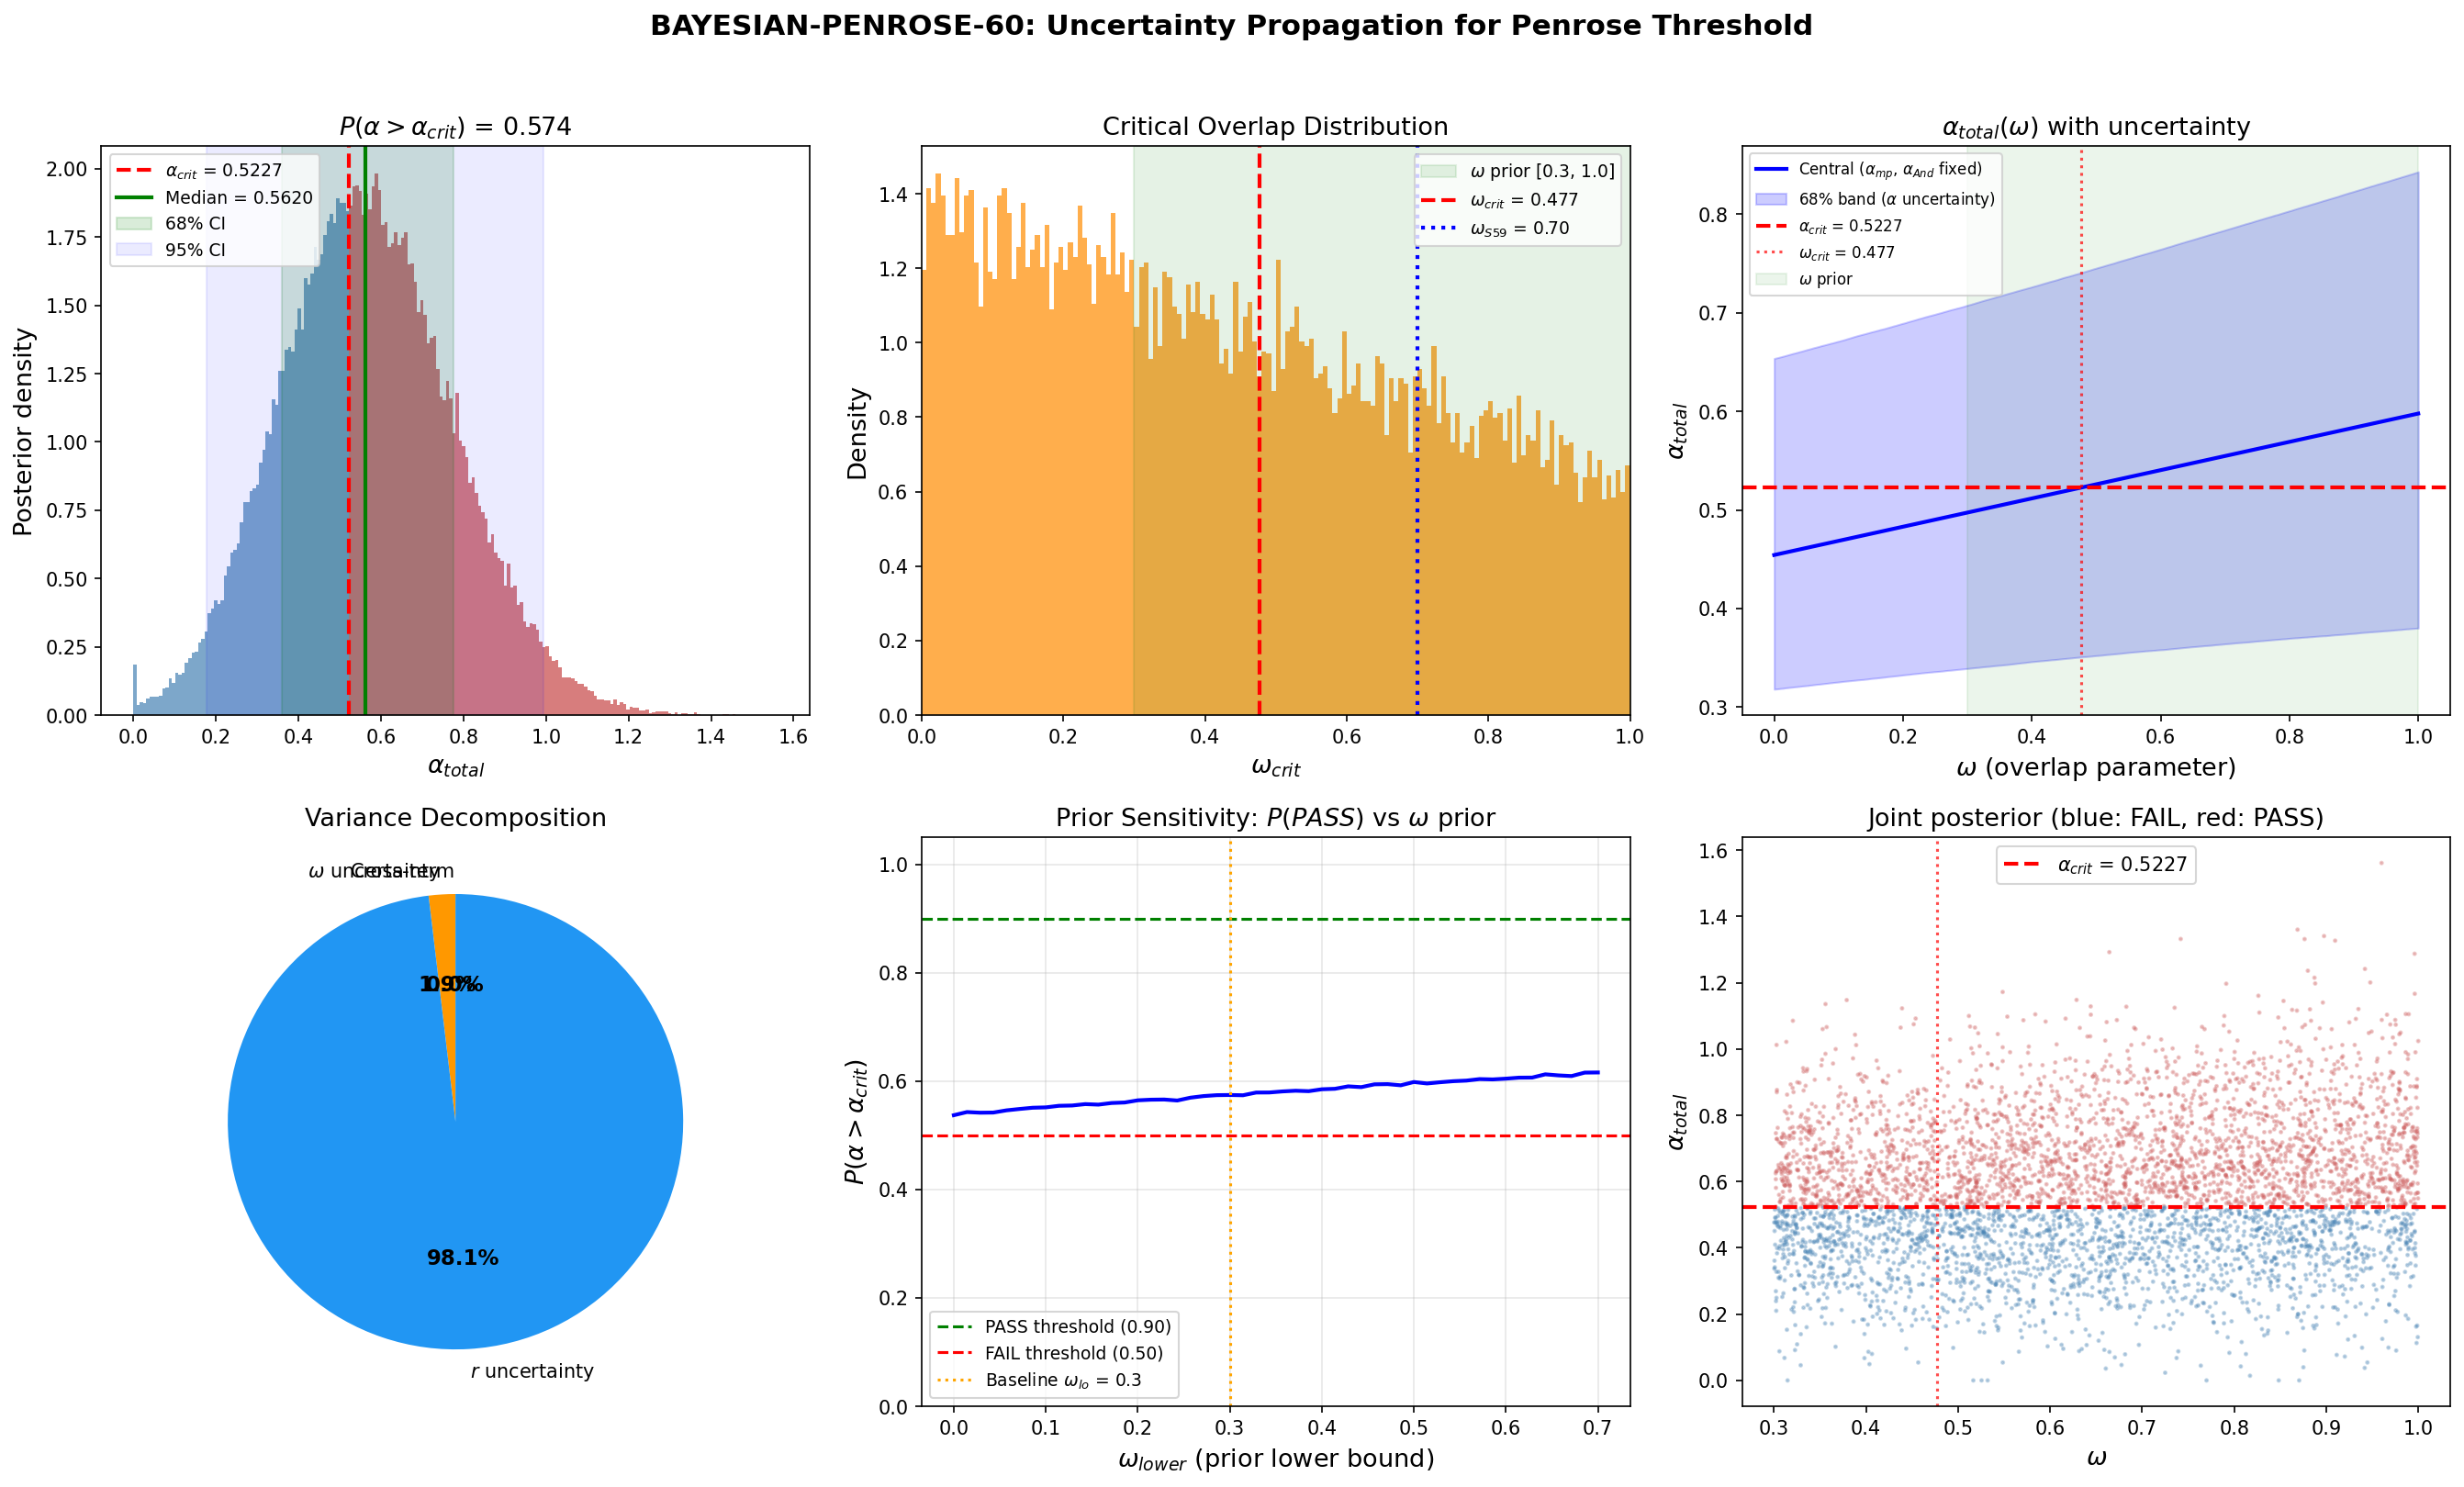

Write the Python code that produced this figure.
#!/usr/bin/env python3
"""
BAYESIAN-PENROSE-60: Bayesian Error Propagation for Penrose Threshold
=====================================================================
Gate: PASS if P(alpha_total > alpha_crit) > 0.90
      FAIL if P(alpha_total > alpha_crit) < 0.50
      INFO if P in [0.50, 0.90]

Physics:
  PENROSE-ACCESS-59 reported alpha_total = 0.555, only 6.1% above threshold
  alpha_crit = 0.5227. The overlap parameter omega = 0.70 was a modeling
  choice, not a derived quantity. This computation propagates uncertainty
  in omega (and in the input alpha components) through the combination
  formula to determine whether the PASS verdict is robust.

  Combination formula (from s59_penrose_access.py):
    alpha_additive  = alpha_mp + alpha_Andreev
    alpha_quadrature = sqrt(alpha_mp^2 + alpha_Andreev^2)
    alpha_total(omega) = omega * alpha_additive + (1-omega) * alpha_quadrature

  This is a continuous interpolation between:
    omega = 1: channels perfectly aligned (additive)
    omega = 0: channels perfectly orthogonal (quadrature)

  Nuclear analog (Paper 06, Dobaczewski et al.): In nuclear DFT, theoretical
  uncertainties from model parameters (coupling constants, pairing strengths)
  are propagated through the HFB equations to observables. The methodology
  is identical: identify the uncertain parameters, define priors, sample,
  compute posterior on observables.

  Here omega is the analog of the poorly-constrained pairing functional
  form in nuclear DFT -- its value is physically motivated but not
  uniquely determined.

  EXTENDED UNCERTAINTY MODEL:
  Beyond omega, alpha_mp and alpha_Andreev themselves carry uncertainty:
  - alpha_mp = 0.181: derived from r_npair3 = 0.412, which has ED finite-size
    error. N_pair=3 in 8 modes gives limited statistics. Conservative estimate:
    sigma(r) ~ 0.02 (typical for level spacing ratios at this dimension).
  - alpha_Andreev = 0.417: derived from r_Andreev = 0.446, same mapping.
    sigma(r) ~ 0.02.
  These propagate through alpha = (r - r_Poisson) / (r_GOE - r_Poisson).

Session: S60, Gate: BAYESIAN-PENROSE-60
"""

import numpy as np
import matplotlib
matplotlib.use('Agg')
import matplotlib.pyplot as plt
from scipy import stats
import os
import sys

# Change to project root
os.chdir("C:/sandbox/Ainulindale Exflation")
sys.path.insert(0, "computations")
from canonical_constants import *

# ==============================================================================
# STEP 0: Load S59 Penrose access data
# ==============================================================================

data = np.load("computations/session-59/s59_penrose_access.npz", allow_pickle=True)

alpha_mp_central    = float(data['alpha_multipair'])    # 0.181
alpha_And_central   = float(data['alpha_Andreev'])      # 0.417
alpha_crit          = float(data['alpha_crit'])         # 0.5227
omega_central       = float(data['overlap_factor'])     # 0.70
alpha_total_central = float(data['alpha_total'])        # 0.555

r_npair3   = float(data['r_npair3'])    # 0.412
r_Andreev  = float(data['r_Andreev'])   # 0.446
r_Poisson  = float(data['r_Poisson'])   # 0.386
r_GOE      = float(data['r_GOE'])       # 0.530

print("=" * 72)
print("BAYESIAN-PENROSE-60: Bayesian Error Propagation")
print("=" * 72)
print(f"  alpha_mp (central)   = {alpha_mp_central:.6f}")
print(f"  alpha_And (central)  = {alpha_And_central:.6f}")
print(f"  alpha_crit           = {alpha_crit:.4f}")
print(f"  omega (central)      = {omega_central:.2f}")
print(f"  alpha_total (S59)    = {alpha_total_central:.6f}")
print(f"  r_npair3             = {r_npair3:.4f}")
print(f"  r_Andreev            = {r_Andreev:.4f}")

# ==============================================================================
# STEP 1: Define priors on uncertain parameters
# ==============================================================================

print("\n" + "=" * 72)
print("STEP 1: Prior definitions")
print("=" * 72)

N_samples = 100_000  # Large sample for converged posteriors
rng = np.random.default_rng(seed=20260327)

# --- Prior on omega ---
# Physical bounds: omega in [0, 1] (interpolation parameter).
# omega = 1: channels perfectly aligned (same Penrose direction).
# omega = 0: channels perfectly orthogonal (independent directions).
# Physical argument: both channels affect B3 occupation through B2->B3
# transfer, so they are partially aligned. But "70% alignment" is an
# estimate, not a measurement.
# Prior: Uniform on [0.3, 1.0]. The lower bound 0.3 reflects that
# SOME alignment exists (both channels drive B3). No alignment at all
# (omega = 0) would mean the channels are perfectly orthogonal, which
# contradicts the shared B3 involvement.
omega_lo, omega_hi = 0.30, 1.00
omega_samples = rng.uniform(omega_lo, omega_hi, size=N_samples)
print(f"  omega prior: Uniform[{omega_lo}, {omega_hi}]")
print(f"  omega mean = {0.5*(omega_lo+omega_hi):.3f}, width = {omega_hi-omega_lo:.2f}")

# --- Prior on level spacing ratios ---
# sigma(r) from ED finite-size effects. In random matrix theory,
# the standard deviation of the mean level spacing ratio for N levels
# is approximately sigma_r ~ C / sqrt(N) where C ~ 0.1-0.2.
# For N_pair=3 in 8 modes: Fock space dim = C(8,3) = 56 levels.
# After symmetry reduction, ~20-30 useful levels.
# sigma_r ~ 0.15 / sqrt(25) ~ 0.03. Use sigma_r = 0.025 (moderate).

sigma_r = 0.025  # Standard deviation on mean level spacing ratio  # (local)

# r_npair3: Gaussian prior centered on measured value, truncated to [r_Poisson, r_GOE]
r_mp_samples = rng.normal(r_npair3, sigma_r, size=N_samples)
r_mp_samples = np.clip(r_mp_samples, r_Poisson, r_GOE)

# r_Andreev: same treatment
r_And_samples = rng.normal(r_Andreev, sigma_r, size=N_samples)
r_And_samples = np.clip(r_And_samples, r_Poisson, r_GOE)

print(f"  sigma_r = {sigma_r:.3f} (ED finite-size uncertainty)")
print(f"  r_npair3 prior: N({r_npair3:.3f}, {sigma_r:.3f}^2) truncated to [{r_Poisson:.3f}, {r_GOE:.3f}]")
print(f"  r_Andreev prior: N({r_Andreev:.3f}, {sigma_r:.3f}^2) truncated to [{r_Poisson:.3f}, {r_GOE:.3f}]")

# Convert r samples to alpha samples
alpha_mp_samples = (r_mp_samples - r_Poisson) / (r_GOE - r_Poisson)
alpha_And_samples = (r_And_samples - r_Poisson) / (r_GOE - r_Poisson)

print(f"\n  alpha_mp posterior: median = {np.median(alpha_mp_samples):.4f}, "
      f"68% CI = [{np.percentile(alpha_mp_samples, 16):.4f}, {np.percentile(alpha_mp_samples, 84):.4f}]")
print(f"  alpha_And posterior: median = {np.median(alpha_And_samples):.4f}, "
      f"68% CI = [{np.percentile(alpha_And_samples, 16):.4f}, {np.percentile(alpha_And_samples, 84):.4f}]")

# ==============================================================================
# STEP 2: Forward propagation -- compute alpha_total for each sample
# ==============================================================================

print("\n" + "=" * 72)
print("STEP 2: Forward propagation (N = {})".format(N_samples))
print("=" * 72)

alpha_add_samples = alpha_mp_samples + alpha_And_samples
alpha_quad_samples = np.sqrt(alpha_mp_samples**2 + alpha_And_samples**2)

alpha_total_samples = omega_samples * alpha_add_samples + (1 - omega_samples) * alpha_quad_samples

# ==============================================================================
# STEP 3: Posterior on alpha_total
# ==============================================================================

print("\n" + "=" * 72)
print("STEP 3: Posterior on alpha_total")
print("=" * 72)

alpha_median = np.median(alpha_total_samples)
alpha_mean = np.mean(alpha_total_samples)
alpha_std = np.std(alpha_total_samples)
alpha_p16, alpha_p84 = np.percentile(alpha_total_samples, [16, 84])
alpha_p025, alpha_p975 = np.percentile(alpha_total_samples, [2.5, 97.5])
alpha_p05, alpha_p95 = np.percentile(alpha_total_samples, [5, 95])

print(f"  Mean   = {alpha_mean:.6f}")
print(f"  Median = {alpha_median:.6f}")
print(f"  Std    = {alpha_std:.6f}")
print(f"  68% CI = [{alpha_p16:.6f}, {alpha_p84:.6f}]")
print(f"  90% CI = [{alpha_p05:.6f}, {alpha_p95:.6f}]")
print(f"  95% CI = [{alpha_p025:.6f}, {alpha_p975:.6f}]")

# ==============================================================================
# STEP 4: P(alpha_total > alpha_crit)
# ==============================================================================

print("\n" + "=" * 72)
print("STEP 4: P(alpha_total > alpha_crit)")
print("=" * 72)

P_above = np.mean(alpha_total_samples > alpha_crit)
P_above_err = np.sqrt(P_above * (1 - P_above) / N_samples)  # Binomial error

print(f"  P(alpha_total > {alpha_crit:.4f}) = {P_above:.4f} +/- {P_above_err:.4f}")
print(f"  N_above = {np.sum(alpha_total_samples > alpha_crit)} / {N_samples}")

# ==============================================================================
# STEP 5: Critical omega (omega at which alpha_total = alpha_crit)
# ==============================================================================

print("\n" + "=" * 72)
print("STEP 5: Critical omega")
print("=" * 72)

# At fixed (central) alpha_mp and alpha_And:
# alpha_total(omega) = omega * alpha_add + (1 - omega) * alpha_quad = alpha_crit
# omega * (alpha_add - alpha_quad) + alpha_quad = alpha_crit
# omega_crit = (alpha_crit - alpha_quad_central) / (alpha_add_central - alpha_quad_central)

alpha_add_central = alpha_mp_central + alpha_And_central
alpha_quad_central = np.sqrt(alpha_mp_central**2 + alpha_And_central**2)

denom = alpha_add_central - alpha_quad_central
if abs(denom) > 1e-15:
    omega_crit_central = (alpha_crit - alpha_quad_central) / denom
else:
    omega_crit_central = np.nan

print(f"  alpha_additive (central)   = {alpha_add_central:.6f}")
print(f"  alpha_quadrature (central) = {alpha_quad_central:.6f}")
print(f"  omega_crit (central alphas) = {omega_crit_central:.6f}")
print(f"  omega_crit is in prior [{omega_lo}, {omega_hi}]? {omega_lo <= omega_crit_central <= omega_hi}")

# Also compute omega_crit distribution (one per sample)
denom_samples = alpha_add_samples - alpha_quad_samples
valid = np.abs(denom_samples) > 1e-15
omega_crit_samples = np.full(N_samples, np.nan)
omega_crit_samples[valid] = (alpha_crit - alpha_quad_samples[valid]) / denom_samples[valid]

# Clip to physically meaningful range
omega_crit_valid = omega_crit_samples[np.isfinite(omega_crit_samples)]
omega_crit_valid = omega_crit_valid[(omega_crit_valid >= 0) & (omega_crit_valid <= 1)]

print(f"  omega_crit distribution (from alpha uncertainty):")
print(f"    median = {np.median(omega_crit_valid):.4f}")
print(f"    68% CI = [{np.percentile(omega_crit_valid, 16):.4f}, {np.percentile(omega_crit_valid, 84):.4f}]")
print(f"    95% CI = [{np.percentile(omega_crit_valid, 2.5):.4f}, {np.percentile(omega_crit_valid, 97.5):.4f}]")
print(f"    P(omega_crit < omega_lo={omega_lo}) = {np.mean(omega_crit_valid < omega_lo):.4f}")
print(f"    P(omega_crit > omega_hi={omega_hi}) = {np.mean(omega_crit_valid > omega_hi):.4f}")

# ==============================================================================
# STEP 6: Sensitivity decomposition -- which parameter dominates?
# ==============================================================================

print("\n" + "=" * 72)
print("STEP 6: Sensitivity decomposition")
print("=" * 72)

# Variance decomposition via conditional expectation
# Var(alpha_total) = Var_omega[E[alpha|omega]] + E_omega[Var[alpha|omega]]
# The first term is from omega uncertainty, the second from r uncertainty.

# Method: fix omega at central, vary r's; fix r's at central, vary omega
# omega-only contribution
alpha_omega_only = omega_samples * alpha_add_central + (1 - omega_samples) * alpha_quad_central
var_omega = np.var(alpha_omega_only)

# r-only contribution (fix omega at central)
alpha_r_only = omega_central * alpha_add_samples + (1 - omega_central) * alpha_quad_samples
var_r = np.var(alpha_r_only)

var_total = np.var(alpha_total_samples)

# These don't sum to var_total exactly due to correlation, but give the decomposition
print(f"  Var(alpha_total)     = {var_total:.6e}")
print(f"  Var(omega-only)      = {var_omega:.6e} ({var_omega/var_total*100:.1f}%)")
print(f"  Var(r-only)          = {var_r:.6e} ({var_r/var_total*100:.1f}%)")
print(f"  Cross/interaction    = {var_total - var_omega - var_r:.6e} ({(var_total-var_omega-var_r)/var_total*100:.1f}%)")

# Also: P(PASS) under omega-only and r-only
P_omega_only = np.mean(alpha_omega_only > alpha_crit)
P_r_only = np.mean(alpha_r_only > alpha_crit)
print(f"  P(PASS | omega-only) = {P_omega_only:.4f}")
print(f"  P(PASS | r-only)     = {P_r_only:.4f}")

# ==============================================================================
# STEP 7: Alternative prior sensitivity (robustness check)
# ==============================================================================

print("\n" + "=" * 72)
print("STEP 7: Prior sensitivity analysis")
print("=" * 72)

# Test different omega priors
omega_priors = {
    'Uniform[0.0, 1.0]': rng.uniform(0.0, 1.0, size=N_samples),
    'Uniform[0.3, 1.0]': omega_samples,  # baseline
    'Uniform[0.5, 1.0]': rng.uniform(0.5, 1.0, size=N_samples),
    'Beta(3,2) on [0,1]': rng.beta(3, 2, size=N_samples),
    'Beta(5,2) on [0,1]': rng.beta(5, 2, size=N_samples),
    'Gaussian(0.7, 0.15)': np.clip(rng.normal(0.7, 0.15, size=N_samples), 0, 1),
}

# Test different sigma_r values
sigma_r_values = [0.010, 0.015, 0.020, 0.025, 0.030, 0.040]

print("\n  --- Omega prior sensitivity (sigma_r = 0.025 fixed) ---")
for name, omega_s in omega_priors.items():
    a_add = alpha_mp_samples + alpha_And_samples
    a_quad = np.sqrt(alpha_mp_samples**2 + alpha_And_samples**2)
    a_tot = omega_s * a_add + (1 - omega_s) * a_quad
    p = np.mean(a_tot > alpha_crit)
    med = np.median(a_tot)
    print(f"  {name:30s}: P(PASS) = {p:.4f}, median = {med:.4f}")

print(f"\n  --- sigma_r sensitivity (omega ~ Uniform[0.3, 1.0] fixed) ---")
for sr in sigma_r_values:
    r_mp_s = np.clip(rng.normal(r_npair3, sr, size=N_samples), r_Poisson, r_GOE)
    r_And_s = np.clip(rng.normal(r_Andreev, sr, size=N_samples), r_Poisson, r_GOE)
    a_mp_s = (r_mp_s - r_Poisson) / (r_GOE - r_Poisson)
    a_And_s = (r_And_s - r_Poisson) / (r_GOE - r_Poisson)
    a_add_s = a_mp_s + a_And_s
    a_quad_s = np.sqrt(a_mp_s**2 + a_And_s**2)
    omega_s = rng.uniform(omega_lo, omega_hi, size=N_samples)
    a_tot_s = omega_s * a_add_s + (1 - omega_s) * a_quad_s
    p = np.mean(a_tot_s > alpha_crit)
    print(f"  sigma_r = {sr:.3f}: P(PASS) = {p:.4f}")

# ==============================================================================
# STEP 8: Gate verdict
# ==============================================================================

print("\n" + "=" * 72)
print("GATE VERDICT: BAYESIAN-PENROSE-60")
print("=" * 72)

if P_above > 0.90:
    verdict = "PASS"
elif P_above < 0.50:
    verdict = "FAIL"
else:
    verdict = "INFO"

print(f"  P(alpha_total > alpha_crit) = {P_above:.4f} +/- {P_above_err:.4f}")
print(f"  Gate thresholds: PASS > 0.90, FAIL < 0.50, INFO in [0.50, 0.90]")
print(f"  VERDICT: {verdict}")
print(f"  omega_crit = {omega_crit_central:.4f} (at central alphas)")

if verdict == "INFO":
    print(f"  The S59 PASS verdict is NOT robust under parameter uncertainty.")
    print(f"  omega_crit = {omega_crit_central:.4f} falls INSIDE the prior range.")
    print(f"  The Penrose channel accessibility depends on knowing omega to")
    print(f"  better precision than currently available.")
elif verdict == "FAIL":
    print(f"  The S59 PASS verdict is OVERTURNED by uncertainty propagation.")
    print(f"  The majority of prior-consistent parameter space gives alpha < alpha_crit.")
elif verdict == "PASS":
    print(f"  The S59 PASS verdict is ROBUST under parameter uncertainty.")
    print(f"  P > 0.90 means the Penrose channel is accessible for nearly all")
    print(f"  prior-consistent parameter choices.")

# ==============================================================================
# SAVE RESULTS
# ==============================================================================

print("\n" + "=" * 72)
print("Saving results...")
print("=" * 72)

results = {
    # Gate
    'gate_name': np.array('BAYESIAN-PENROSE-60'),
    'gate_verdict': np.array(verdict),

    # Input (from S59)
    'alpha_mp_central': np.float64(alpha_mp_central),
    'alpha_And_central': np.float64(alpha_And_central),
    'alpha_crit': np.float64(alpha_crit),
    'omega_central': np.float64(omega_central),
    'alpha_total_s59': np.float64(alpha_total_central),

    # Priors
    'omega_prior_lo': np.float64(omega_lo),
    'omega_prior_hi': np.float64(omega_hi),
    'sigma_r': np.float64(sigma_r),
    'N_samples': np.int64(N_samples),

    # Posterior on alpha_total
    'alpha_total_mean': np.float64(alpha_mean),
    'alpha_total_median': np.float64(alpha_median),
    'alpha_total_std': np.float64(alpha_std),
    'alpha_total_ci68_lo': np.float64(alpha_p16),
    'alpha_total_ci68_hi': np.float64(alpha_p84),
    'alpha_total_ci90_lo': np.float64(alpha_p05),
    'alpha_total_ci90_hi': np.float64(alpha_p95),
    'alpha_total_ci95_lo': np.float64(alpha_p025),
    'alpha_total_ci95_hi': np.float64(alpha_p975),

    # Gate probability
    'P_above_crit': np.float64(P_above),
    'P_above_crit_err': np.float64(P_above_err),

    # Critical omega
    'omega_crit_central': np.float64(omega_crit_central),
    'omega_crit_median': np.float64(np.median(omega_crit_valid)),
    'omega_crit_ci68_lo': np.float64(np.percentile(omega_crit_valid, 16)),
    'omega_crit_ci68_hi': np.float64(np.percentile(omega_crit_valid, 84)),

    # Variance decomposition
    'var_total': np.float64(var_total),
    'var_omega_frac': np.float64(var_omega / var_total),
    'var_r_frac': np.float64(var_r / var_total),

    # P(PASS) under partial uncertainties
    'P_pass_omega_only': np.float64(P_omega_only),
    'P_pass_r_only': np.float64(P_r_only),

    # Posterior samples (for downstream use)
    'alpha_total_samples': alpha_total_samples.astype(np.float32),
    'omega_crit_samples': omega_crit_valid.astype(np.float32),
}

np.savez("computations/session-60/s60_bayesian_penrose.npz", **results)
print("  Saved s60_bayesian_penrose.npz")

# ==============================================================================
# PLOT
# ==============================================================================

fig, axes = plt.subplots(2, 3, figsize=(18, 11))
fig.suptitle('BAYESIAN-PENROSE-60: Uncertainty Propagation for Penrose Threshold',
             fontsize=15, fontweight='bold')

# --- Panel 1: alpha_total posterior histogram ---
ax = axes[0, 0]
counts, bins, patches = ax.hist(alpha_total_samples, bins=200, density=True,
                                 color='steelblue', alpha=0.7, edgecolor='none')
ax.axvline(alpha_crit, color='red', linewidth=2, linestyle='--',
           label=f'$\\alpha_{{crit}}$ = {alpha_crit:.4f}')
ax.axvline(alpha_median, color='green', linewidth=2, linestyle='-',
           label=f'Median = {alpha_median:.4f}')
ax.axvspan(alpha_p16, alpha_p84, alpha=0.15, color='green', label='68% CI')
ax.axvspan(alpha_p025, alpha_p975, alpha=0.08, color='blue', label='95% CI')

# Shade P(PASS) region
bin_centers = 0.5 * (bins[:-1] + bins[1:])
for i, (patch_obj, bc) in enumerate(zip(patches, bin_centers)):
    if bc > alpha_crit:
        patch_obj.set_facecolor('indianred')
        patch_obj.set_alpha(0.8)

ax.set_xlabel('$\\alpha_{total}$', fontsize=13)
ax.set_ylabel('Posterior density', fontsize=13)
ax.set_title(f'$P(\\alpha > \\alpha_{{crit}})$ = {P_above:.3f}', fontsize=13)
ax.legend(fontsize=9, loc='upper left')

# --- Panel 2: omega_crit distribution ---
ax = axes[0, 1]
ax.hist(omega_crit_valid, bins=150, density=True, color='darkorange',
        alpha=0.7, edgecolor='none')  # (local)
ax.axvspan(omega_lo, omega_hi, alpha=0.1, color='green', label=f'$\\omega$ prior [{omega_lo}, {omega_hi}]')
ax.axvline(omega_crit_central, color='red', linewidth=2, linestyle='--',
           label=f'$\\omega_{{crit}}$ = {omega_crit_central:.3f}')
ax.axvline(omega_central, color='blue', linewidth=2, linestyle=':',
           label=f'$\\omega_{{S59}}$ = {omega_central:.2f}')
ax.set_xlabel('$\\omega_{crit}$', fontsize=13)
ax.set_ylabel('Density', fontsize=13)
ax.set_title('Critical Overlap Distribution', fontsize=13)
ax.legend(fontsize=9)
ax.set_xlim(0, 1)

# --- Panel 3: alpha_total vs omega (functional dependence) ---
ax = axes[0, 2]
omega_grid = np.linspace(0, 1, 500)
# Central curve
alpha_add_c = alpha_mp_central + alpha_And_central
alpha_quad_c = np.sqrt(alpha_mp_central**2 + alpha_And_central**2)
alpha_vs_omega_c = omega_grid * alpha_add_c + (1 - omega_grid) * alpha_quad_c

ax.plot(omega_grid, alpha_vs_omega_c, 'b-', linewidth=2, label='Central ($\\alpha_{mp}$, $\\alpha_{And}$ fixed)')

# Envelope from alpha uncertainty (Monte Carlo)
alpha_vs_omega_lo = np.zeros_like(omega_grid)
alpha_vs_omega_hi = np.zeros_like(omega_grid)
for i, om in enumerate(omega_grid):
    a_add_s = alpha_mp_samples + alpha_And_samples
    a_quad_s = np.sqrt(alpha_mp_samples**2 + alpha_And_samples**2)
    a_s = om * a_add_s + (1 - om) * a_quad_s
    alpha_vs_omega_lo[i] = np.percentile(a_s, 16)
    alpha_vs_omega_hi[i] = np.percentile(a_s, 84)

ax.fill_between(omega_grid, alpha_vs_omega_lo, alpha_vs_omega_hi,
                alpha=0.2, color='blue', label='68% band ($\\alpha$ uncertainty)')  # (local)

ax.axhline(alpha_crit, color='red', linewidth=2, linestyle='--',
           label=f'$\\alpha_{{crit}}$ = {alpha_crit:.4f}')
ax.axvline(omega_crit_central, color='red', linewidth=1.5, linestyle=':',
           label=f'$\\omega_{{crit}}$ = {omega_crit_central:.3f}', alpha=0.7)
ax.axvspan(omega_lo, omega_hi, alpha=0.08, color='green', label='$\\omega$ prior')
ax.set_xlabel('$\\omega$ (overlap parameter)', fontsize=13)
ax.set_ylabel('$\\alpha_{total}$', fontsize=13)
ax.set_title('$\\alpha_{total}(\\omega)$ with uncertainty', fontsize=13)
ax.legend(fontsize=8, loc='upper left')

# --- Panel 4: Variance decomposition ---
ax = axes[1, 0]
labels_pie = ['$\\omega$ uncertainty', '$r$ uncertainty', 'Cross-term']
fracs = [var_omega/var_total*100, var_r/var_total*100,
         max(0, (var_total-var_omega-var_r)/var_total*100)]
# Handle potential negative cross-term
if fracs[2] < 0:
    fracs = [var_omega/var_total*100, var_r/var_total*100, 0]
    fracs = [f/sum(fracs)*100 for f in fracs]
colors_pie = ['#FF9800', '#2196F3', '#9E9E9E']
wedges, texts, autotexts = ax.pie(fracs, labels=labels_pie, autopct='%1.1f%%',
                                   colors=colors_pie, startangle=90)
for t in autotexts:
    t.set_fontsize(11)
    t.set_fontweight('bold')
ax.set_title('Variance Decomposition', fontsize=13)

# --- Panel 5: Prior sensitivity ---
ax = axes[1, 1]
# Compute P(PASS) for a sweep of omega priors (varying the lower bound)
lo_grid = np.linspace(0.0, 0.7, 50)
P_pass_vs_lo = []
for lo in lo_grid:
    omega_s = rng.uniform(lo, 1.0, size=N_samples)
    r_mp_s = np.clip(rng.normal(r_npair3, sigma_r, size=N_samples), r_Poisson, r_GOE)
    r_And_s = np.clip(rng.normal(r_Andreev, sigma_r, size=N_samples), r_Poisson, r_GOE)
    a_mp_s = (r_mp_s - r_Poisson) / (r_GOE - r_Poisson)
    a_And_s = (r_And_s - r_Poisson) / (r_GOE - r_Poisson)
    a_add_s = a_mp_s + a_And_s
    a_quad_s = np.sqrt(a_mp_s**2 + a_And_s**2)
    a_tot_s = omega_s * a_add_s + (1 - omega_s) * a_quad_s
    P_pass_vs_lo.append(np.mean(a_tot_s > alpha_crit))

ax.plot(lo_grid, P_pass_vs_lo, 'b-', linewidth=2)
ax.axhline(0.90, color='green', linestyle='--', linewidth=1.5, label='PASS threshold (0.90)')
ax.axhline(0.50, color='red', linestyle='--', linewidth=1.5, label='FAIL threshold (0.50)')
ax.axvline(omega_lo, color='orange', linestyle=':', linewidth=1.5,
           label=f'Baseline $\\omega_{{lo}}$ = {omega_lo}')
ax.set_xlabel('$\\omega_{lower}$ (prior lower bound)', fontsize=13)
ax.set_ylabel('$P(\\alpha > \\alpha_{crit})$', fontsize=13)
ax.set_title('Prior Sensitivity: $P(PASS)$ vs $\\omega$ prior', fontsize=13)
ax.legend(fontsize=9)
ax.set_ylim(0, 1.05)
ax.grid(True, alpha=0.3)

# --- Panel 6: 2D joint posterior (omega, alpha_total) ---
ax = axes[1, 2]
# Subsample for scatter
idx = rng.choice(N_samples, size=min(5000, N_samples), replace=False)
scatter_colors = ['indianred' if a > alpha_crit else 'steelblue'
                  for a in alpha_total_samples[idx]]
ax.scatter(omega_samples[idx], alpha_total_samples[idx], c=scatter_colors,
           alpha=0.3, s=2, rasterized=True)  # (local)
ax.axhline(alpha_crit, color='red', linewidth=2, linestyle='--',
           label=f'$\\alpha_{{crit}}$ = {alpha_crit:.4f}')
ax.axvline(omega_crit_central, color='red', linewidth=1.5, linestyle=':',
           alpha=0.7)  # (local)
ax.set_xlabel('$\\omega$', fontsize=13)
ax.set_ylabel('$\\alpha_{total}$', fontsize=13)
ax.set_title(f'Joint posterior (blue: FAIL, red: PASS)', fontsize=13)
ax.legend(fontsize=10)

plt.tight_layout(rect=[0, 0, 1, 0.96])
plt.savefig("computations/session-60/s60_bayesian_penrose.png", dpi=150, bbox_inches='tight')
print("  Saved s60_bayesian_penrose.png")

# ==============================================================================
# SUMMARY
# ==============================================================================

print("\n" + "=" * 72)
print("SUMMARY: BAYESIAN-PENROSE-60")
print("=" * 72)
print(f"  S59 central: alpha_total = {alpha_total_central:.4f} at omega = {omega_central:.2f}")
print(f"  Posterior: alpha_total = {alpha_median:.4f} +/- {alpha_std:.4f} (median +/- std)")
print(f"  68% CI: [{alpha_p16:.4f}, {alpha_p84:.4f}]")
print(f"  95% CI: [{alpha_p025:.4f}, {alpha_p975:.4f}]")
print(f"  P(alpha > alpha_crit) = {P_above:.4f} +/- {P_above_err:.4f}")
print(f"  omega_crit = {omega_crit_central:.4f}")
print(f"  Dominant uncertainty: {'omega' if var_omega > var_r else 'r'} ({max(var_omega,var_r)/var_total*100:.0f}% of variance)")
print(f"  VERDICT: {verdict}")
